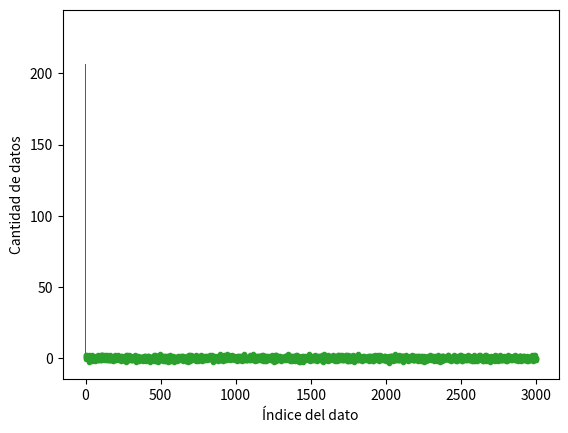
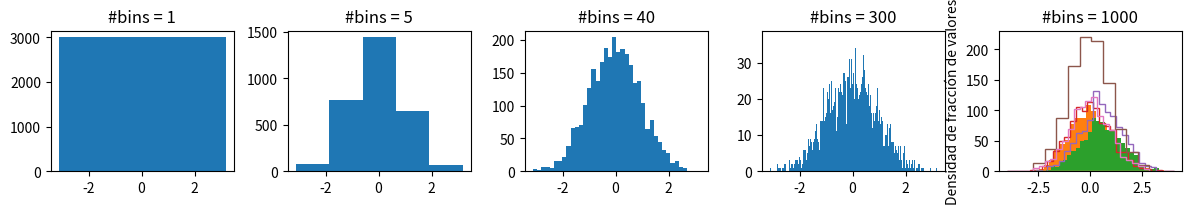
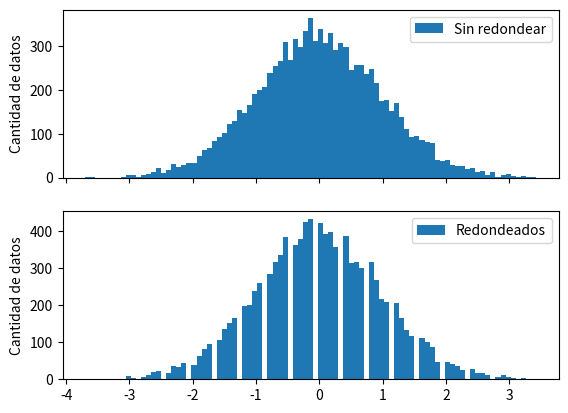
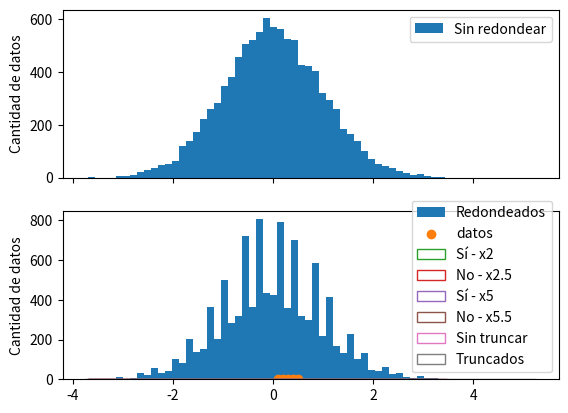

Source code (Python) for these figures, in order:
import numpy as np
import matplotlib.pyplot as plt

plt.rc("figure", dpi=100)

datos = np.array([1, 2, 5, 6, 7, 9])
bordes = np.array([0, 4, 8, 12])

np.histogram(datos, bins=bordes)

num_bins = 3
np.histogram(datos, bins=num_bins)

num_bordes = num_bins + 1
np.linspace(np.min(datos), np.max(datos), num_bordes)

plt.hist(datos, bins=bordes)

plt.xlabel("Magnitud [unidad]")
plt.ylabel("Cantidad de valores")

plt.hist(datos, bins=3, edgecolor="black")  # le pintamos los bordes
plt.ylabel("Cantidad de valores")

np.random.seed(0)  # con esto, se repite la secuencia pseudoaleatoria.
datos = np.random.normal(size=3_000)

datos[:5]

plt.plot(datos, marker=".", linestyle="")

plt.xlabel("Índice del dato")
plt.ylabel("Valor del dato")

plt.hist(datos, bins="auto")
plt.ylabel("Cantidad de datos")

fig, axes = plt.subplots(1, 5, figsize=(12, 2))
fig.tight_layout()

for ax, n_bins in zip(axes, (1, 5, 40, 300, 1_000)):
    ax.hist(datos, bins=n_bins)
    ax.set(title=f"#bins = {n_bins}")

x1 = np.random.normal(loc=0, size=1000)
x2 = np.random.normal(loc=0.5, size=1000)

plt.hist(x1, bins=30)
plt.hist(x2, bins=30)
plt.ylabel("Cantidad de datos")

bins = np.linspace(-4, 4, 30)

plt.hist(x1, bins=bins, histtype="step")
plt.hist(x2, bins=bins, histtype="step")
plt.ylabel("Cantidad de datos")

x = np.random.normal(loc=0, scale=1, size=1000)

plt.hist(x, bins=10, histtype="step")
plt.hist(x, bins=20, histtype="step")
plt.ylabel("Cantidad de datos")

plt.hist(x, bins=10, histtype="step", density=True)
plt.hist(x, bins=20, histtype="step", density=True)
plt.ylabel("Densidad de fracción de valores")

np.round(3.141592, 1)

x = np.random.normal(loc=0, scale=1, size=10_000)
y = np.round(x, 1)

ancho_bin = 0.08
bins = np.arange(np.min(y), np.max(y), ancho_bin)

fig, axes = plt.subplots(2, 1, sharex=True)
axes[0].hist(x, bins=bins, label="Sin redondear")
axes[1].hist(y, bins=bins, label="Redondeados")
for ax in axes:
    ax.set(ylabel="Cantidad de datos")
    ax.legend()

ancho_bin = 0.14
bins = np.arange(np.min(y), np.max(y), ancho_bin)

fig, axes = plt.subplots(2, 1, sharex=True)
axes[0].hist(x, bins=bins, label="Sin redondear")
axes[1].hist(y, bins=bins, label="Redondeados")
for ax in axes:
    ax.set(ylabel="Cantidad de datos")
    ax.legend()

datos = np.array([0.1, 0.2, 0.3, 0.4, 0.5])
bordes = 0.14 * np.array([0, 1, 2, 3, 4])

plt.hist(datos, bordes, edgecolor="k")
plt.scatter(datos, np.full_like(datos, 0.1), color="C1", label="datos")
plt.legend()

bordes

resolucion = 0.1

ancho_bin = 2 * resolucion
bins = np.arange(np.min(y), np.max(y), ancho_bin)
plt.hist(y, bins=bins, density=True, histtype="step", label="Sí - x2")

ancho_bin = 2.5 * resolucion
bins = np.arange(np.min(y), np.max(y), ancho_bin)
plt.hist(y, bins=bins, density=True, histtype="step", label="No - x2.5")

plt.legend(title="Múltiplo de la resolución")
plt.ylabel("Cantidad de datos")

resolucion = 0.1

ancho_bin = 5 * resolucion
bins = np.arange(np.min(y), np.max(y), ancho_bin)
plt.hist(y, bins=bins, density=True, histtype="step", label="Sí - x5")

ancho_bin = 5.5 * resolucion
bins = np.arange(np.min(y), np.max(y), ancho_bin)
plt.hist(y, bins=bins, density=True, histtype="step", label="No - x5.5")

plt.legend(title="Múltiplo de la resolución")
plt.ylabel("Cantidad de datos")

def generar_bins_truncados(datos, resolucion: float, n_bins: int):
    """Genera bins para datos truncados a una dada resolución."""
    # Como el ancho de bin va a ser un múltiplo de la resolución,
    # le sumo y resto media resolución a los extremos,
    # para no tener problemas numéricos en los bordes de los bins.
    x_min = np.min(datos) - resolucion / 2
    x_max = np.max(datos) + resolucion / 2
    # El paso para dividir el intervalo en n_bins
    paso = (x_max - x_min) / n_bins
    # que convierto en un múltiplo de la resolución
    paso = np.ceil(paso / resolucion) * resolucion
    bins = x_min + paso * np.arange(n_bins + 1)
    return bins


n = 30
plt.hist(y, bins=n, histtype="step", density=True, label="Sin truncar")
plt.hist(
    y,
    bins=generar_bins_truncados(y, resolucion=0.1, n_bins=n),
    histtype="step",
    density=True,
    label="Truncados",
)
plt.legend()